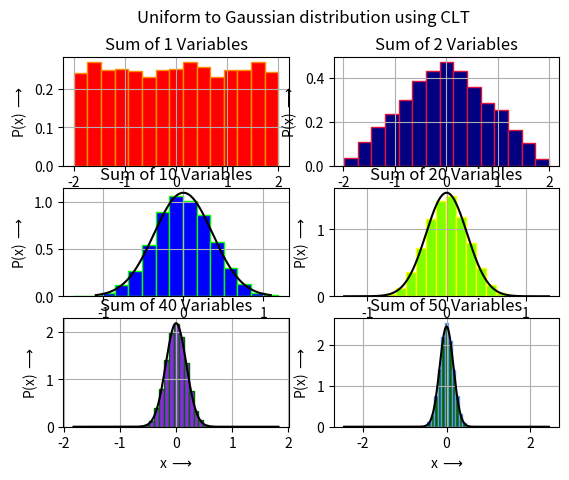

This chart was generated by the following Python code:
"""
[redacted]
[redacted]
Description  : CENTRAL LIMIT THEOREM
[redacted]
"""

import numpy as np
import matplotlib.pyplot as plt

f=lambda x, m, s: 1./np.sqrt(2*np.pi*s*s)*np.exp(-(x-m)**2/(2*s*s))  #Gaussian

plt.suptitle('Uniform to Gaussian distribution using CLT')
n=1                           #Sample Size
D=np.random.uniform(-2,2,size=(10000))

mean=np.mean(D)               #Mean
std=np.std(D)/np.sqrt(n)      #Standard Deviation

plt.subplot(3,2,1)
plt.hist(D,15,density=True,color='red',edgecolor='darkorange')
plt.grid()
plt.ylabel('P(x) $\longrightarrow$')
plt.xlabel('x $\longrightarrow$')
plt.title('Sum of '+str(n)+' Variables')


plt.subplot(3,2,2)
n=2
D=np.random.uniform(-2,2,size=(n,10000))

mean=np.mean(D)
std=np.std(D)/np.sqrt(n)
D=np.mean(D,axis=0)

plt.hist(D,15,density=True,color='navy',edgecolor='crimson')
plt.grid()
plt.ylabel('P(x) $\longrightarrow$')
plt.xlabel('x $\longrightarrow$')
plt.title('Sum of '+str(n)+' Variables' )


plt.subplot(3,2,3)
n=10
D=np.random.uniform(-2,2,size=(n,10000))

mean=np.mean(D)
std=np.std(D)/np.sqrt(n)
D=np.mean(D,axis=0)

x=np.linspace(-3*std,3*std,1000)
plt.plot(x,f(x,mean,std),'k',label=r'$P(x)=\frac{1}{\sqrt{2\pi\sigma^2}}\exp^{-\frac{(x-\mu)^2}{2\sigma^2}}$')
plt.hist(D,15,density=True,color='blue',edgecolor='lime')
plt.grid()
plt.ylabel('P(x) $\longrightarrow$')
plt.xlabel('x $\longrightarrow$')
plt.title('Sum of '+str(n)+' Variables' )


plt.subplot(3,2,4)
n=20
D=np.random.uniform(-2,2,size=(n,10000))

mean=np.mean(D)
std=np.std(D)/np.sqrt(n)
D=np.mean(D,axis=0)

x=np.linspace(-5*std,5*std,1000)
plt.plot(x,f(x,mean,std),'k',label=r'$P(x)=\frac{1}{\sqrt{2\pi\sigma^2}}\exp^{-\frac{(x-\mu)^2}{2\sigma^2}}$')
plt.hist(D,15,density=True,color='chartreuse',edgecolor='yellow')
plt.grid()
plt.ylabel('P(x) $\longrightarrow$')
plt.xlabel('x $\longrightarrow$')
plt.title('Sum of '+str(n)+' Variables' )


plt.subplot(3,2,5)
n=40
D=np.random.uniform(-2,2,size=(n,10000))

mean=np.mean(D)
std=np.std(D)/np.sqrt(n)
D=np.mean(D,axis=0)

x=np.linspace(-10*std,10*std,1000)
plt.plot(x,f(x,mean,std),'k',label=r'$P(x)=\frac{1}{\sqrt{2\pi\sigma^2}}\exp^{-\frac{(x-\mu)^2}{2\sigma^2}}$')
plt.hist(D,15,density=True,color='blueviolet',edgecolor='darkgreen')
plt.grid()
plt.ylabel('P(x) $\longrightarrow$')
plt.xlabel('x $\longrightarrow$')
plt.title('Sum of '+str(n)+' Variables' )


plt.subplot(3,2,6)
n=50
D=np.random.uniform(-2,2,size=(n,10000))

mean=np.mean(D)
std=np.std(D)/np.sqrt(n)
D=np.mean(D,axis=0)

x=np.linspace(-15*std,15*std,1000)
plt.plot(x,f(x,mean,std),'k',label=r'$P(x)=\frac{1}{\sqrt{2\pi\sigma^2}}\exp^{-\frac{(x-\mu)^2}{2\sigma^2}}$')
plt.hist(D,15,density=True,color='darkgreen',edgecolor='cornflowerblue')
plt.grid()
plt.ylabel('P(x) $\longrightarrow$')
plt.xlabel('x $\longrightarrow$')
plt.title('Sum of '+str(n)+' Variables' )


plt.savefig("CLT.pdf")
plt.show()


































